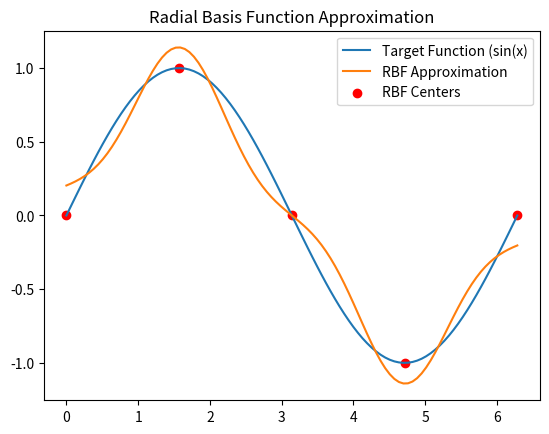

Write the Python code that produced this figure.
# Practical No.5B
# B. Aim: Write a program for Radial Basis function.
# Source code:

import numpy as np
import matplotlib.pyplot as plt

# Define the Radial Basis Function (Gaussian) as an activation function
def radial_basis_function(x, c, sigma):
    return np.exp(-((x - c) ** 2) / (2 * sigma ** 2))

# Generate sample data and target function (sine function)
x = np.linspace(0, 2 * np.pi, 100)
y_target = np.sin(x)

# Choose RBF centers and spread (sigma)
num_centers = 5
centers = np.linspace(0, 2 * np.pi, num_centers)
sigma = (max(centers) - min(centers)) / (2 * num_centers)

# Compute the RBF activations for each data point
rbf_activations = np.zeros((len(x), num_centers))
for i in range(len(x)):
    for j in range(num_centers):
        rbf_activations[i, j] = radial_basis_function(x[i], centers[j], sigma)

# Learn the weights using linear regression (pseudo-inverse method)
weights = np.linalg.pinv(rbf_activations).dot(y_target)

# Calculate the RBF network's output
y_approximated = rbf_activations.dot(weights)

# Plot the results
plt.figure()
plt.plot(x, y_target, label="Target Function (sin(x)")
plt.plot(x, y_approximated, label="RBF Approximation")
plt.scatter(centers, np.sin(centers), c='red', marker='o', label="RBF Centers")
plt.legend()
plt.title("Radial Basis Function Approximation")
plt.show()